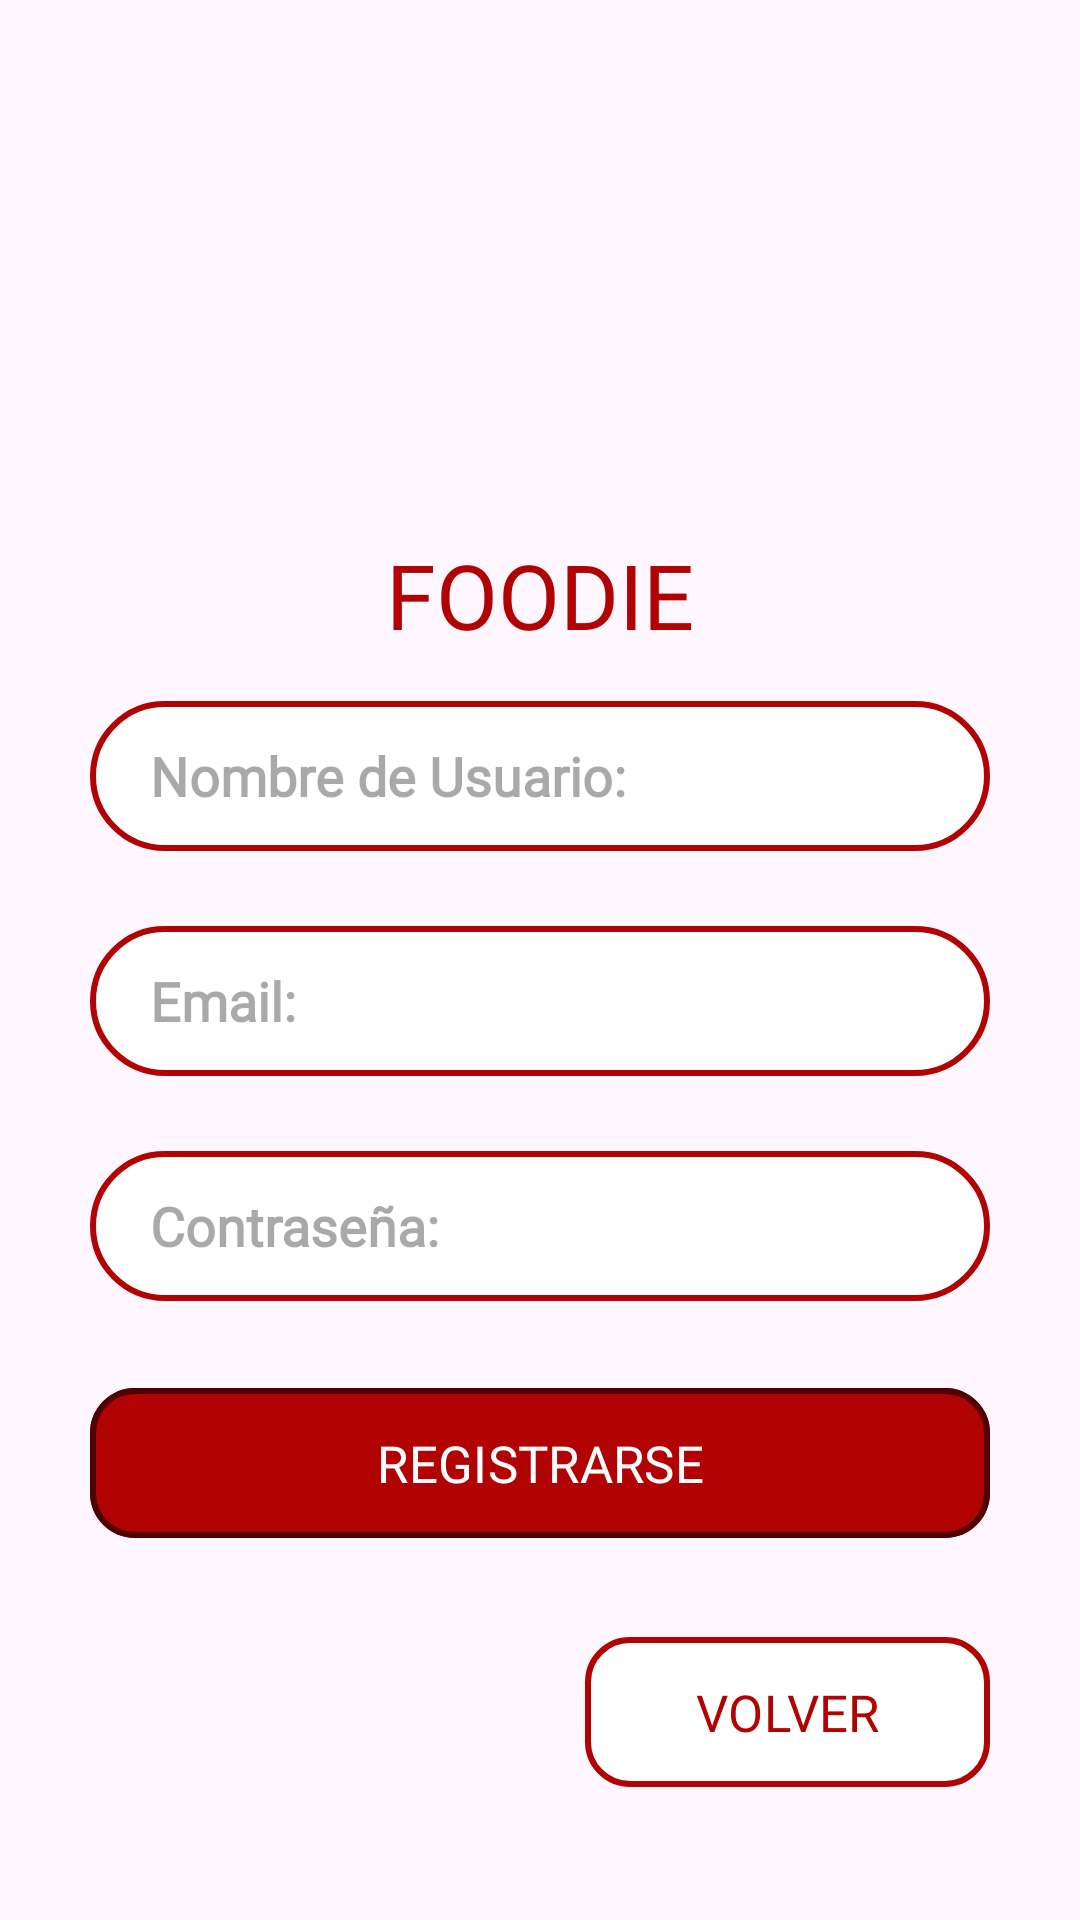

Write the Android layout XML for this screen, with the resource values it uses.
<!-- AndroidManifest.xml: application theme Theme.Foodie_app -->
<!-- res/layout/activity_register.xml -->
<?xml version="1.0" encoding="utf-8"?>
<LinearLayout xmlns:android="http://schemas.android.com/apk/res/android"
    xmlns:app="http://schemas.android.com/apk/res-auto"
    xmlns:tools="http://schemas.android.com/tools"
    android:layout_width="match_parent"
    android:layout_height="match_parent"
    android:background="@mipmap/imgloginback"
    android:gravity="center"
    android:orientation="vertical"
    android:padding="30dp"
    tools:context=".RegisterActivity">

    <LinearLayout
        android:layout_width="match_parent"
        android:layout_height="match_parent"
        android:layout_weight="1"
        android:gravity="bottom"
        android:orientation="vertical">

        <ImageView
            android:id="@+id/imageView"
            android:layout_width="match_parent"
            android:layout_height="150dp"
            app:srcCompat="@mipmap/imglogofoodie" />

        <TextView
            android:layout_width="match_parent"
            android:layout_height="50dp"
            android:fontFamily="@font/rowdies_regular"
            android:gravity="center"
            android:text="FOODIE"
            android:textColor="@color/red800"
            android:textSize="30dp" />

    </LinearLayout>

    <LinearLayout
        android:layout_width="match_parent"
        android:layout_height="match_parent"
        android:layout_weight=".5"
        android:gravity="center"
        android:orientation="vertical">

        <EditText
            android:id="@+id/txtUserRegis"
            android:layout_width="match_parent"
            android:layout_height="wrap_content"
            android:background="@drawable/back_edit_text_semiredondo"
            android:layout_marginBottom="25dp"
            android:fontFamily="@font/blinker_regular"
            android:hint="Nombre de Usuario:"
            android:inputType="textPersonName"
            android:minHeight="50dp"
            android:paddingStart="20dp"
            android:textSize="18dp"
            android:textStyle="bold"/>

        <EditText
            android:id="@+id/txtEmailRegis"
            android:layout_width="match_parent"
            android:layout_height="wrap_content"
            android:background="@drawable/back_edit_text_semiredondo"
            android:layout_marginBottom="25dp"
            android:fontFamily="@font/blinker_regular"
            android:hint="Email:"
            android:inputType="textEmailAddress"
            android:minHeight="50dp"
            android:paddingStart="20dp"
            android:textSize="18dp"
            android:textStyle="bold"/>

        <EditText
            android:id="@+id/txtPasswordRegis"
            android:layout_width="match_parent"
            android:layout_height="wrap_content"
            android:background="@drawable/back_edit_text_semiredondo"
            android:fontFamily="@font/blinker_regular"
            android:hint="Contraseña:"
            android:inputType="textPassword"
            android:minHeight="50dp"
            android:paddingStart="20dp"
            android:textSize="18dp"
            android:textStyle="bold"/>

        <com.google.android.material.button.MaterialButton
            android:id="@+id/btnRegister"
            android:layout_width="match_parent"
            android:layout_height="58dp"
            android:layout_gravity="bottom"
            android:layout_marginTop="25dp"
            android:fontFamily="@font/rowdies_regular"
            android:text="REGISTRARSE"
            android:textColor="@color/white"
            android:textSize="17dp"
            app:backgroundTint="@color/red800"
            app:strokeColor="@color/red950"
            app:strokeWidth="2dp"
            app:cornerRadius="15dp"/>

        <com.google.android.material.button.MaterialButton
            android:id="@+id/btnCancelarRegi"
            android:layout_width="135dp"
            android:layout_height="58dp"
            android:layout_gravity="end"
            android:layout_marginTop="25dp"
            android:fontFamily="@font/rowdies_regular"
            android:text="VOLVER"
            android:textColor="@color/red800"
            android:textSize="17dp"
            app:backgroundTint="@color/white"
            app:strokeColor="@color/red800"
            app:strokeWidth="2dp"
            app:cornerRadius="15dp"/>
    </LinearLayout>

</LinearLayout>
<!-- resources referenced by this layout -->
<resources>
  <color name="red800">#b10303</color>
  <color name="red950">#500000</color>
  <color name="white">#FFFFFFFF</color>
  <!-- drawable back_edit_text_semiredondo (drawable) -->
  <?xml version="1.0" encoding="utf-8"?>
  <selector xmlns:android="http://schemas.android.com/apk/res/android">
      <item android:top="2dp">
          <shape android:shape="rectangle">
              <solid android:color="@color/white"/>
              <stroke
                  android:width="2dp"
                  android:color="@color/red800"/>
              <corners android:radius="500dp" />
          </shape>
      </item>
  </selector>
  <style name="Theme.Foodie_app" parent="Base.Theme.Foodie_app" />
  <style name="Base.Theme.Foodie_app" parent="Theme.Material3.DayNight.NoActionBar">
          
          
          <item name="colorPrimary">@color/red800</item>
      </style>
</resources>
